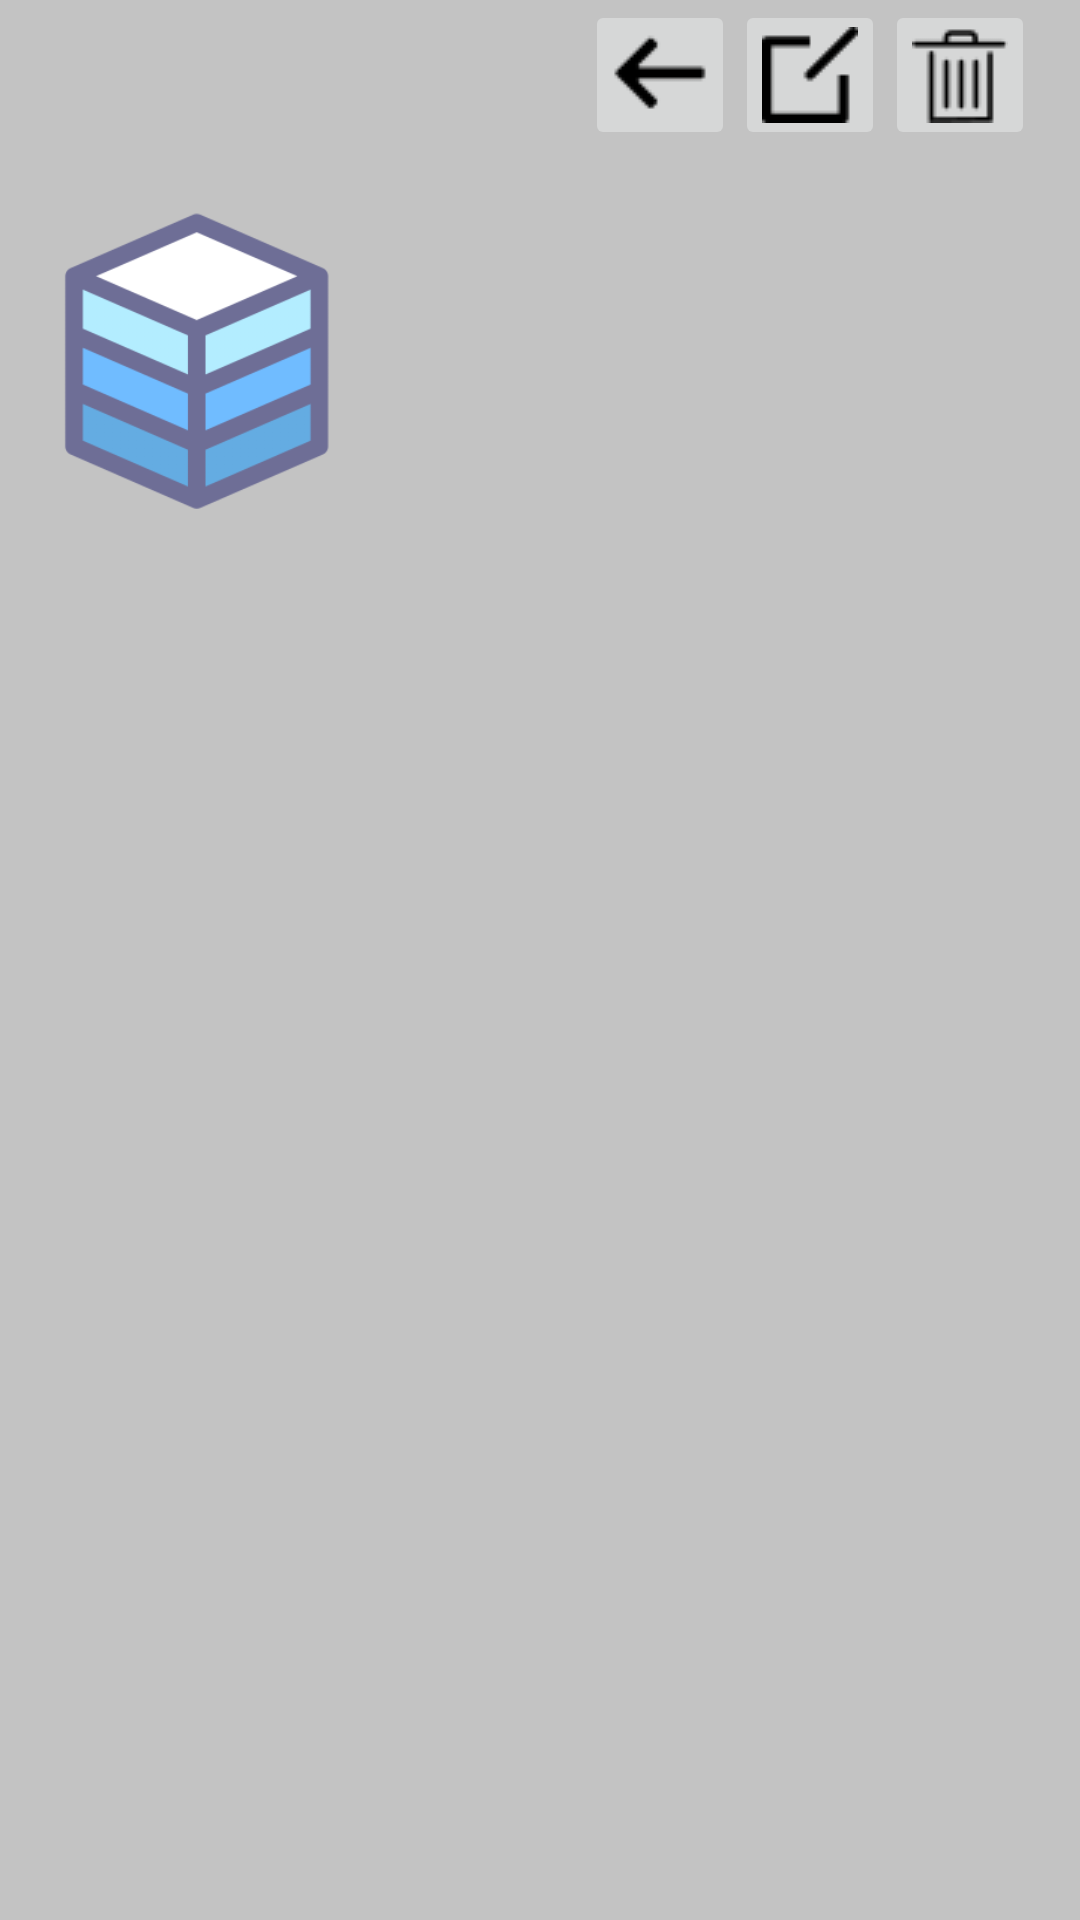

This screen was rendered from an Android layout file. Write that file and the resources it references.
<!-- AndroidManifest.xml: application theme Theme.Pwdmanager -->
<!-- res/layout/activity_show_item_detail.xml -->
<?xml version="1.0" encoding="utf-8"?>
<LinearLayout xmlns:android="http://schemas.android.com/apk/res/android"
    xmlns:app="http://schemas.android.com/apk/res-auto"
    xmlns:tools="http://schemas.android.com/tools"
    android:layout_width="match_parent"
    android:layout_height="match_parent"
    android:background="@color/light_grey"
    android:orientation="vertical"
    tools:context=".ShowItemDetailActivity">

    <LinearLayout
        android:layout_width="match_parent"
        android:layout_height="@dimen/dimen_50dp"
        android:orientation="horizontal"
        android:gravity="center_vertical|right">

        <ImageButton
            android:id="@+id/BackBtn"
            android:layout_width="@dimen/dimen_50dp"
            android:layout_height="@dimen/dimen_50dp"
            android:text="B"
            android:src="@drawable/back"
            android:textSize="@dimen/dimen_15sp"/>

        <ImageButton
            android:id="@+id/EditBtn"
            android:layout_width="@dimen/dimen_50dp"
            android:layout_height="@dimen/dimen_50dp"
            android:text="E"
            android:src="@drawable/edit"
            android:textSize="@dimen/dimen_15sp"/>

        <ImageButton
            android:id="@+id/DelnBtn"
            android:layout_width="@dimen/dimen_50dp"
            android:layout_height="@dimen/dimen_50dp"
            android:layout_marginRight="@dimen/dimen_15dp"
            android:text="D"
            android:src="@drawable/delete"
            android:textSize="@dimen/dimen_15sp"/>
    </LinearLayout>
    <LinearLayout
        android:layout_width="match_parent"
        android:layout_height="wrap_content"
        android:layout_marginTop="@dimen/dimen_20dp"
        android:layout_marginBottom="@dimen/dimen_10dp"
        android:orientation="horizontal">
        <ImageView
            android:id="@+id/ItemDetailImg"
            android:layout_width="@dimen/dimen_100dp"
            android:layout_height="@dimen/dimen_100dp"
            android:layout_marginLeft="@dimen/dimen_15dp"
            android:src="@drawable/app_icon"
            />
        <TextView
            android:id="@+id/ItemDetailAppName"
            android:layout_width="match_parent"
            android:layout_height="match_parent"
            android:layout_marginLeft="@dimen/dimen_15dp"
            android:layout_marginRight="@dimen/dimen_15dp"
            android:layout_marginTop="@dimen/dimen_10dp"
            android:layout_marginBottom="@dimen/dimen_10dp"
            android:gravity="center_vertical|center"
            android:maxLines="2"
            android:ellipsize="end"
            android:textSize="@dimen/dimen_18sp"
            android:textColor="@color/black"/>
    </LinearLayout>
    <LinearLayout
        android:layout_width="match_parent"
        android:layout_height="wrap_content"
        android:layout_marginLeft="@dimen/dimen_15dp"
        android:layout_marginRight="@dimen/dimen_15dp"
        android:orientation="vertical"
        android:layout_marginTop="@dimen/dimen_10dp">
        <TextView
            android:id="@+id/ItemDetailUserName"
            android:layout_width="match_parent"
            android:layout_height="wrap_content"
            android:minHeight="@dimen/dimen_50dp"
            android:layout_marginTop="@dimen/dimen_15dp"
            android:layout_marginLeft="@dimen/dimen_15dp"
            android:layout_marginRight="@dimen/dimen_15dp"
            android:gravity="center_vertical|left"
            android:textSize="@dimen/dimen_18sp"
            android:maxLines="2"/>

        <TextView
            android:id="@+id/ItemDetailPasswd"
            android:layout_width="match_parent"
            android:layout_height="wrap_content"
            android:minHeight="@dimen/dimen_50dp"
            android:layout_marginTop="@dimen/dimen_15dp"
            android:layout_marginLeft="@dimen/dimen_15dp"
            android:layout_marginRight="@dimen/dimen_15dp"
            android:gravity="center_vertical|left"
            android:textSize="@dimen/dimen_18sp"
            android:maxLines="2"/>

    </LinearLayout>


</LinearLayout>
<!-- resources referenced by this layout -->
<resources>
  <color name="black">#FF000000</color>
  <color name="light_grey">#C3C3C3</color>
  <dimen name="dimen_100dp">100dp</dimen>
  <dimen name="dimen_10dp">10dp</dimen>
  <dimen name="dimen_15dp">15dp</dimen>
  <dimen name="dimen_15sp">15sp</dimen>
  <dimen name="dimen_18sp">18sp</dimen>
  <dimen name="dimen_20dp">20dp</dimen>
  <dimen name="dimen_50dp">50dp</dimen>
  <!-- drawable app_icon: png bitmap (drawable-v24, 22107 bytes) -->
  <!-- drawable back: png bitmap (drawable, 670 bytes) -->
  <!-- drawable delete: png bitmap (drawable, 852 bytes) -->
  <!-- drawable edit: png bitmap (drawable, 638 bytes) -->
  <style name="Theme.Pwdmanager" parent="Theme.MaterialComponents.DayNight.NoActionBar.Bridge">
          
          <item name="colorPrimary">@color/light_grey</item>
          <item name="colorPrimaryVariant">@color/light_grey</item>
          <item name="colorOnPrimary">@color/light_grey</item>
          
          <item name="colorSecondary">@color/light_grey</item>
          <item name="colorSecondaryVariant">@color/light_grey</item>
          <item name="colorOnSecondary">@color/light_grey</item>
          
          <item name="android:statusBarColor" tools:targetApi="l">?attr/colorPrimaryVariant</item>
          
  
  
      </style>
</resources>
